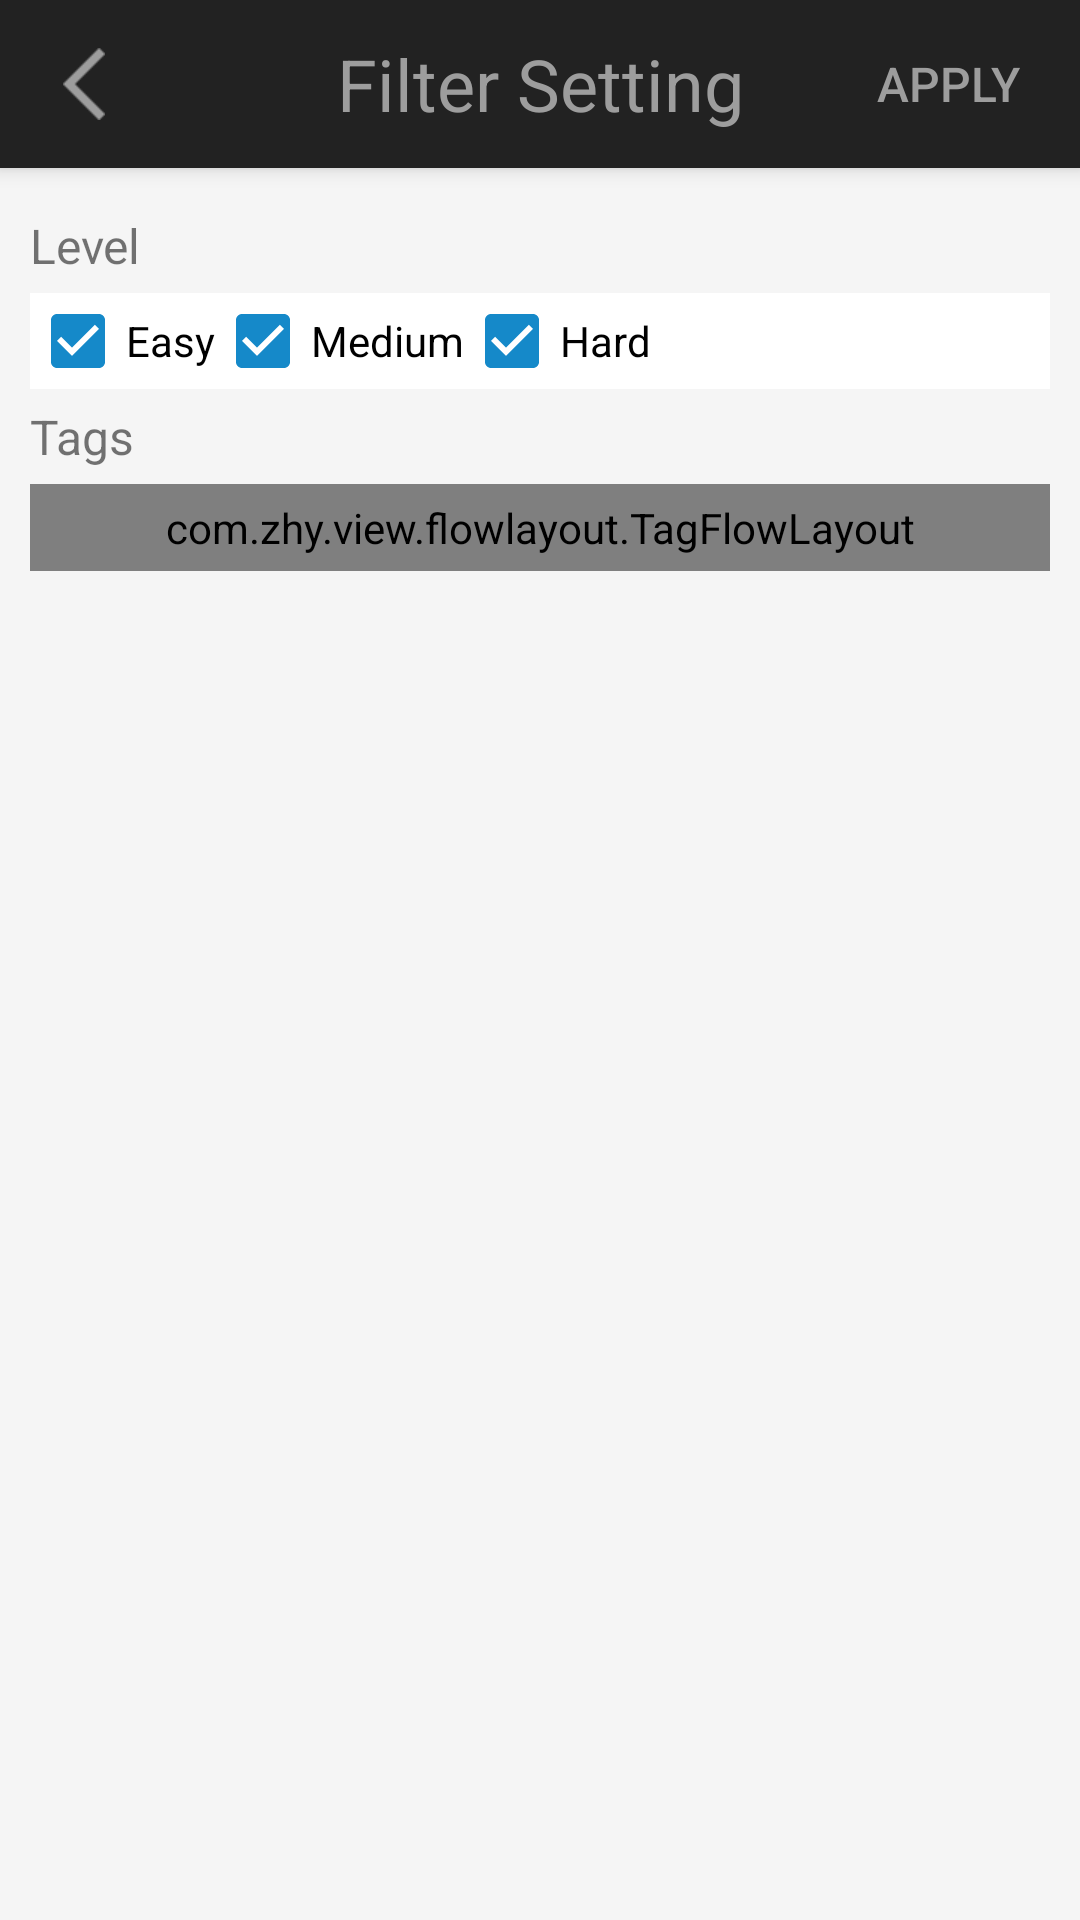

Layout XML and referenced resources for this Android screen:
<!-- AndroidManifest.xml: application theme AppTheme -->
<!-- res/layout/activity_filter_setting.xml -->
<?xml version="1.0" encoding="utf-8"?>
<LinearLayout xmlns:android="http://schemas.android.com/apk/res/android"
    xmlns:zhy="http://schemas.android.com/apk/res-auto"
    android:orientation="vertical"
    android:layout_width="match_parent"
    android:layout_height="match_parent"
    android:background="@color/iconPressed">

    <android.support.v7.widget.Toolbar
        android:id="@+id/toolbar_filter_setting"
        android:layout_width="match_parent"
        android:layout_height="?attr/actionBarSize"
        android:background="?attr/colorPrimary"
        android:elevation="4dp"
        android:theme="@style/ThemeOverlay.AppCompat.ActionBar">

        <ImageButton
            android:id="@+id/toolbar_filter_back_button"
            android:layout_width="24dp"
            android:layout_height="24dp"
            android:scaleType="centerInside"
            android:gravity="left"
            android:layout_marginLeft="5dp"
            android:src="@drawable/ic_back_button"
            android:background="@android:color/transparent"/>

        <TextView
            android:id="@+id/toolbar_filter_title"
            android:layout_height="wrap_content"
            android:layout_width="wrap_content"
            android:text="@string/menu_title_filter_setting"
            android:textSize="24dp"
            android:textColor="@color/iconPrimary"
            android:layout_gravity="center"/>

        <Button
            android:id="@+id/toolbar_filter_apply_button"
            android:text="Apply"
            android:textSize="16dp"
            android:textColor="@color/iconPrimary"
            android:layout_width="wrap_content"
            android:layout_height="wrap_content"
            android:scaleType="centerInside"
            android:layout_alignParentRight="true"
            android:layout_gravity="right"
            android:background="@android:color/transparent"/>

    </android.support.v7.widget.Toolbar>


    <ScrollView
        android:layout_width="match_parent"
        android:layout_height="wrap_content"
        android:layout_alignParentBottom="true"
        android:padding="10dp">

        <LinearLayout
            android:layout_width="match_parent"
            android:layout_height="match_parent"
            android:orientation="vertical">

            <TextView
                android:text="Level"
                android:layout_width="match_parent"
                android:layout_height="wrap_content"
                android:textSize="16dp"
                android:layout_marginTop="5dp"
                android:id="@+id/textview_setting_filter_level" />

            <LinearLayout
                android:id="@+id/linearlayout_checkboxes"
                android:layout_height="wrap_content"
                android:layout_width="match_parent"
                android:layout_marginTop="5dp"
                android:background="@android:color/white"
                >

                <CheckBox android:id="@+id/checkbox_level_easy"
                    android:layout_width="wrap_content"
                    android:layout_height="wrap_content"
                    android:text="@string/level_tag_easy"
                    android:checked="true"
                    />
                <CheckBox android:id="@+id/checkbox_level_medium"
                    android:layout_width="wrap_content"
                    android:layout_height="wrap_content"
                    android:text="@string/level_tag_medium"
                    android:checked="true"
                    />
                <CheckBox android:id="@+id/checkbox_level_hard"
                    android:layout_width="wrap_content"
                    android:layout_height="wrap_content"
                    android:text="@string/level_tag_hard"
                    android:checked="true"
                    />

            </LinearLayout>

            <TextView
                android:text="Tags"
                android:layout_width="match_parent"
                android:layout_height="wrap_content"
                android:textSize="16dp"
                android:layout_marginTop="5dp"
                android:id="@+id/textview_setting_filter_tag" />

            <com.zhy.view.flowlayout.TagFlowLayout
                android:id="@+id/flowlayout_setting_tag"
                zhy:max_select="-1"
                android:layout_width="fill_parent"
                android:layout_height="wrap_content"
                android:padding="5dp"
                android:layout_marginTop="5dp"
                android:background="@android:color/white"
                >
            </com.zhy.view.flowlayout.TagFlowLayout>

        </LinearLayout>

    </ScrollView>


</LinearLayout>
<!-- resources referenced by this layout -->
<resources>
  <color name="iconPressed">#F5F5F5</color>
  <color name="iconPrimary">#9D9D9D</color>
  <!-- drawable ic_back_button: png bitmap (drawable-hdpi, 397 bytes) -->
  <string name="level_tag_easy">Easy</string>
  <string name="level_tag_hard">Hard</string>
  <string name="level_tag_medium">Medium</string>
  <string name="menu_title_filter_setting">Filter Setting</string>
  <style name="AppTheme" parent="Theme.AppCompat.Light.NoActionBar">
          
          <item name="colorPrimary">@color/colorPrimary</item>
          <item name="colorPrimaryDark">@color/colorPrimary</item>
          <item name="colorAccent">@color/colorAccent</item>
  
          <item name="actionOverflowButtonStyle">@style/ActionButton.Overflow.LeetcodeNotebook</item>
  
      </style>
  <color name="colorPrimary">#222222</color>
  <color name="colorAccent">#1589C9</color>
  <style name="ActionButton.Overflow.LeetcodeNotebook" parent="android:style/Widget.Holo.Light.ActionButton.Overflow">
          <item name="android:src">@drawable/ic_menu_overflow</item>
      </style>
  <!-- drawable ic_menu_overflow: png bitmap (drawable-hdpi, 397 bytes) -->
</resources>
